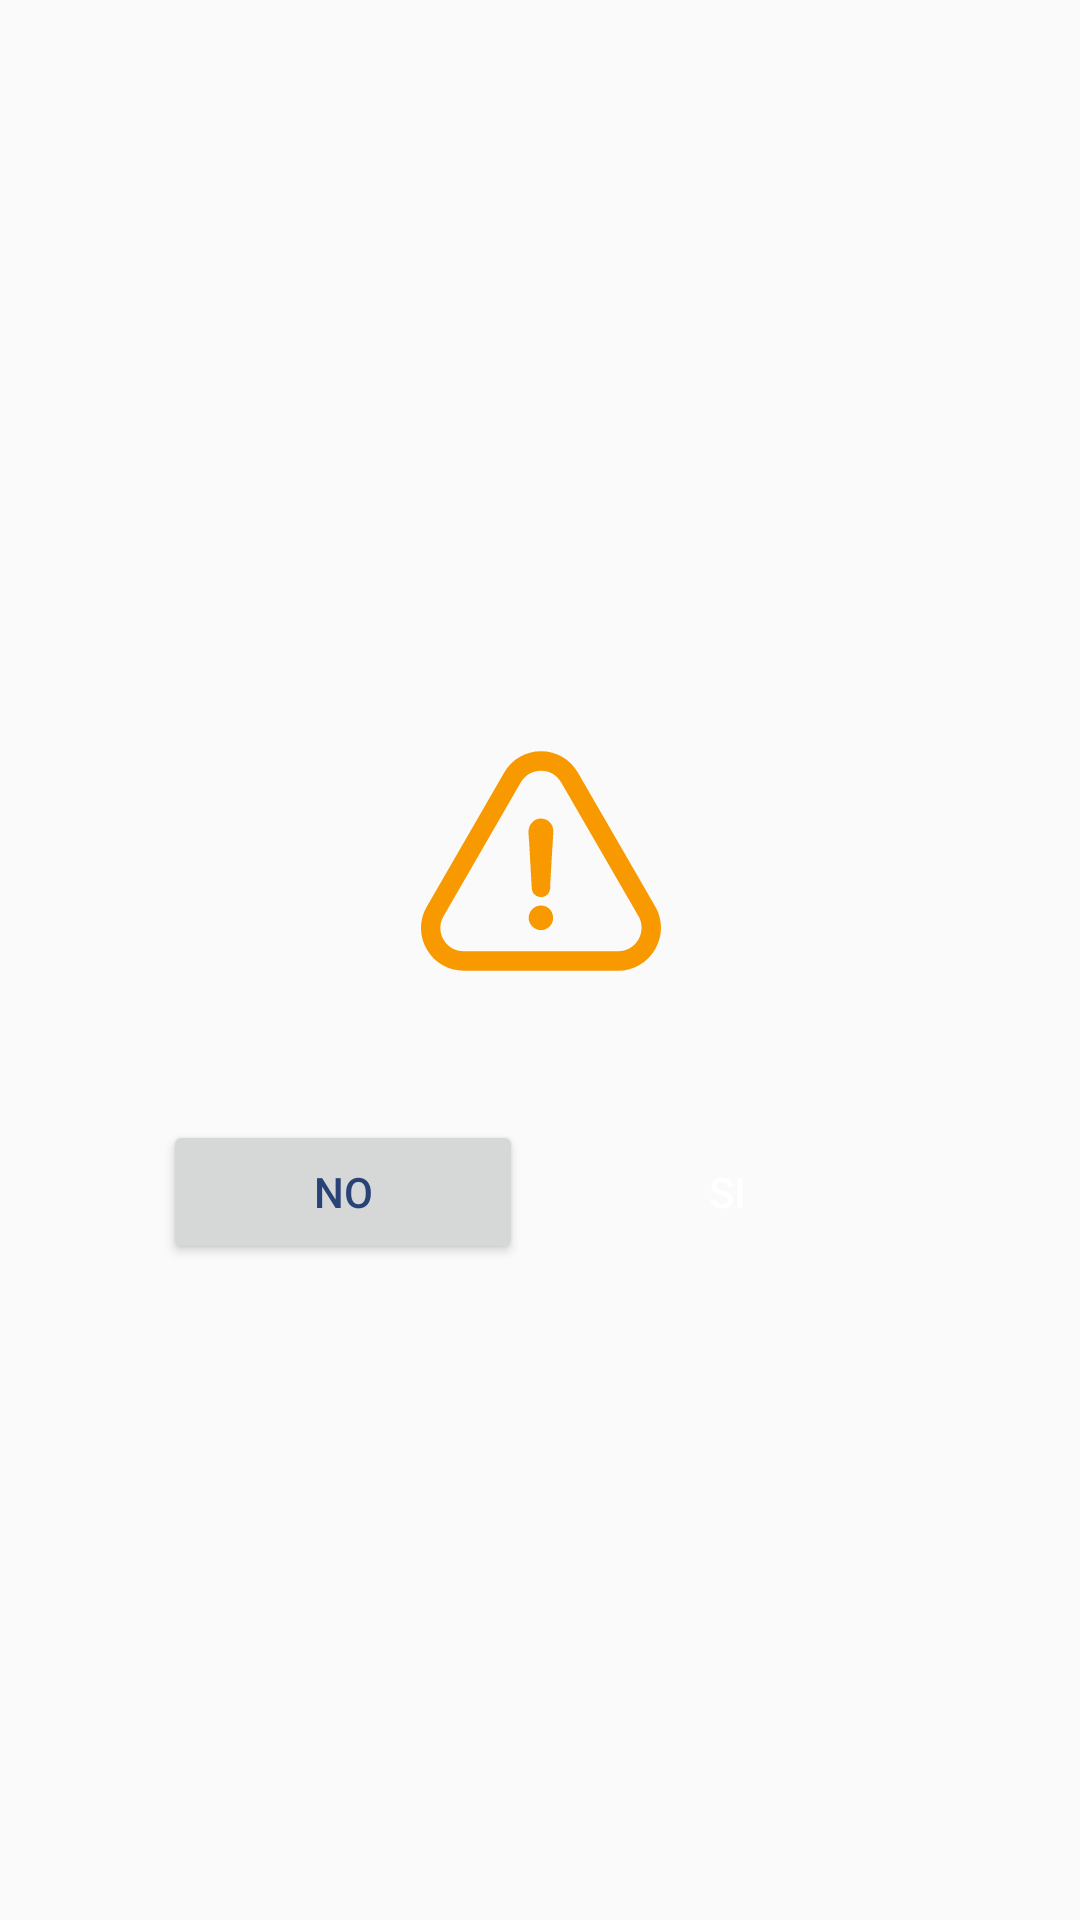

Write the Android layout XML for this screen, with the resource values it uses.
<!-- AndroidManifest.xml: application theme AppTheme -->
<!-- res/layout/alert_questions.xml -->
<?xml version="1.0" encoding="utf-8"?>
<androidx.constraintlayout.widget.ConstraintLayout
    xmlns:android="http://schemas.android.com/apk/res/android"
    xmlns:app="http://schemas.android.com/apk/res-auto"
    xmlns:tools="http://schemas.android.com/tools"
    android:layout_width="match_parent"
    android:layout_height="wrap_content"
    android:layout_margin="0dp">

    <androidx.constraintlayout.widget.ConstraintLayout
        android:layout_width="259dp"
        android:layout_height="wrap_content"
        android:layout_margin="14dp"
        android:layout_marginEnd="8dp"
        android:layout_marginStart="8dp"
        android:orientation="vertical"
        app:layout_constraintBottom_toBottomOf="parent"
        app:layout_constraintEnd_toEndOf="parent"
        app:layout_constraintStart_toStartOf="parent"
        app:layout_constraintTop_toTopOf="parent">

        <androidx.appcompat.widget.AppCompatTextView
            android:id="@+id/title_alert_question"
            style="@style/TextLabelInfo"
            android:layout_width="wrap_content"
            android:layout_height="wrap_content"
            android:layout_marginTop="4dp"
            android:textSize="18sp"
            app:layout_constraintEnd_toEndOf="parent"
            app:layout_constraintHorizontal_bias="0.501"
            app:layout_constraintStart_toStartOf="parent"
            app:layout_constraintTop_toTopOf="parent" />

        <androidx.constraintlayout.widget.ConstraintLayout
            android:id="@+id/constraintLayout"
            android:layout_width="0dp"
            android:layout_height="wrap_content"
            android:layout_marginBottom="2dp"
            android:layout_marginTop="8dp"
            app:layout_constraintBottom_toTopOf="@+id/constraintLayout9"
            app:layout_constraintEnd_toEndOf="parent"
            app:layout_constraintStart_toStartOf="parent"
            app:layout_constraintTop_toBottomOf="@+id/title_alert_question">

            <ImageView
                android:id="@+id/imageViewIcon"
                android:layout_width="80dp"
                android:layout_height="80dp"
                android:layout_marginEnd="8dp"
                android:layout_marginStart="8dp"
                android:layout_marginTop="8dp"
                app:layout_constraintBottom_toTopOf="@+id/txt_question"
                app:layout_constraintEnd_toEndOf="parent"
                app:layout_constraintStart_toStartOf="parent"
                app:layout_constraintTop_toTopOf="parent"
                app:srcCompat="@drawable/ic_warning" />

            <TextView
                android:id="@+id/txt_question"
                style="@style/TextLabelTitle"
                android:layout_width="0dp"
                android:layout_height="wrap_content"
                android:layout_marginBottom="8dp"
                android:layout_marginEnd="8dp"
                android:layout_marginStart="8dp"
                android:layout_marginTop="8dp"
                android:textAlignment="center"
                app:layout_constraintBottom_toBottomOf="parent"
                app:layout_constraintEnd_toEndOf="parent"
                app:layout_constraintStart_toStartOf="parent"
                app:layout_constraintTop_toBottomOf="@+id/imageViewIcon" />
        </androidx.constraintlayout.widget.ConstraintLayout>

        <androidx.constraintlayout.widget.ConstraintLayout
            android:id="@+id/constraintLayout9"
            android:layout_width="259dp"
            android:layout_height="64dp"
            android:layout_gravity="bottom"
            android:layout_marginBottom="8dp"
            android:gravity="bottom"
            android:orientation="horizontal"
            android:weightSum="2"
            app:layout_constraintBottom_toBottomOf="parent"
            app:layout_constraintEnd_toEndOf="parent"
            app:layout_constraintHorizontal_bias="0.0"
            app:layout_constraintStart_toStartOf="parent"
            app:layout_constraintTop_toBottomOf="@+id/constraintLayout">

            <androidx.appcompat.widget.AppCompatButton
                android:id="@+id/btn_cancel_alert"
                android:layout_width="120dp"
                android:layout_height="wrap_content"
                android:layout_marginBottom="8dp"
                android:layout_marginEnd="4dp"
                android:layout_marginStart="4dp"
                android:layout_marginTop="8dp"
                android:layout_weight="1"
                android:text="NO"
                android:textColor="@color/colorPrimary"
                app:layout_constraintBottom_toBottomOf="parent"
                app:layout_constraintEnd_toStartOf="@+id/btn_accept_alert"
                app:layout_constraintStart_toStartOf="parent"
                app:layout_constraintTop_toTopOf="parent" />

            <androidx.appcompat.widget.AppCompatButton
                android:id="@+id/btn_accept_alert"
                android:layout_width="120dp"
                android:layout_height="wrap_content"
                android:layout_marginBottom="8dp"
                android:layout_marginEnd="8dp"
                android:layout_marginStart="4dp"
                android:layout_marginTop="8dp"
                android:layout_weight="1"
                android:background="@drawable/background_square_success"
                android:text="SI"
                android:textColor="@color/white"
                app:layout_constraintBottom_toBottomOf="parent"
                app:layout_constraintEnd_toEndOf="parent"
                app:layout_constraintStart_toEndOf="@+id/btn_cancel_alert"
                app:layout_constraintTop_toTopOf="parent" />

        </androidx.constraintlayout.widget.ConstraintLayout>
    </androidx.constraintlayout.widget.ConstraintLayout>

</androidx.constraintlayout.widget.ConstraintLayout>
<!-- resources referenced by this layout -->
<resources>
  <color name="colorPrimary">#2A4377</color>
  <color name="white">#ffffff</color>
  <!-- drawable ic_warning (drawable) -->
  <vector android:height="24dp" android:viewportHeight="486.463"
      android:viewportWidth="486.463" android:width="24dp" xmlns:android="http://schemas.android.com/apk/res/android">
      <path android:fillColor="@color/warning" android:pathData="M243.225,333.382c-13.6,0 -25,11.4 -25,25s11.4,25 25,25c13.1,0 25,-11.4 24.4,-24.4C268.225,344.682 256.925,333.382 243.225,333.382z"/>
      <path android:fillColor="@color/warning" android:pathData="M474.625,421.982c15.7,-27.1 15.8,-59.4 0.2,-86.4l-156.6,-271.2c-15.5,-27.3 -43.5,-43.5 -74.9,-43.5s-59.4,16.3 -74.9,43.4l-156.8,271.5c-15.6,27.3 -15.5,59.8 0.3,86.9c15.6,26.8 43.5,42.9 74.7,42.9h312.8C430.725,465.582 458.825,449.282 474.625,421.982zM440.625,402.382c-8.7,15 -24.1,23.9 -41.3,23.9h-312.8c-17,0 -32.3,-8.7 -40.8,-23.4c-8.6,-14.9 -8.7,-32.7 -0.1,-47.7l156.8,-271.4c8.5,-14.9 23.7,-23.7 40.9,-23.7c17.1,0 32.4,8.9 40.9,23.8l156.7,271.4C449.325,369.882 449.225,387.482 440.625,402.382z"/>
      <path android:fillColor="@color/warning" android:pathData="M237.025,157.882c-11.9,3.4 -19.3,14.2 -19.3,27.3c0.6,7.9 1.1,15.9 1.7,23.8c1.7,30.1 3.4,59.6 5.1,89.7c0.6,10.2 8.5,17.6 18.7,17.6c10.2,0 18.2,-7.9 18.7,-18.2c0,-6.2 0,-11.9 0.6,-18.2c1.1,-19.3 2.3,-38.6 3.4,-57.9c0.6,-12.5 1.7,-25 2.3,-37.5c0,-4.5 -0.6,-8.5 -2.3,-12.5C260.825,160.782 248.925,155.082 237.025,157.882z"/>
  </vector>
  <style name="TextLabelInfo">
          <item name="android:textColor">@color/label_black</item>
          <item name="android:textStyle">normal</item>
          <item name="android:textSize">13sp</item>
          <item name="android:fontFamily">@font/open_sans_regular</item>
      </style>
  <style name="TextLabelTitle">
          <item name="android:textColor">@color/label_lead</item>
          <item name="android:textSize">15sp</item>
          <item name="android:textStyle">normal</item>
          <item name="android:fontFamily">@font/open_sans_regular</item>
          <item name="android:layout_marginBottom">6dp</item>
      </style>
  <style name="AppTheme" parent="Theme.AppCompat.Light.NoActionBar">
          
          <item name="colorPrimary">@color/black</item>
          <item name="colorPrimaryDark">@android:color/black</item>
          <item name="popupTheme">@style/PopupTheme</item>
      </style>
  <color name="warning">#F99900</color>
  <color name="label_black">#424141</color>
  <color name="label_lead">#666</color>
  <color name="black">#000000</color>
  <style name="PopupTheme" parent="Theme.AppCompat.Light">
          <item name="actionOverflowMenuStyle">@style/OverflowMenu</item>
          <item name="colorPrimaryDark">@android:color/black</item>
          
      </style>
  <style name="OverflowMenu" parent="Widget.AppCompat.Light.PopupMenu.Overflow">
          <item name="android:dropDownVerticalOffset">-4dp</item>
          <item name="overlapAnchor">false</item>
      </style>
</resources>
